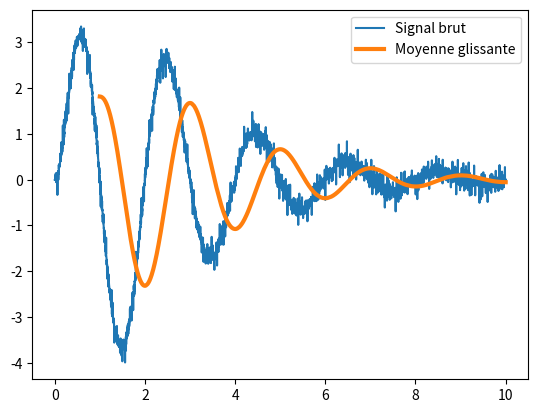

Write the Python code that produced this figure.
import numpy as np
import matplotlib.pyplot as plt
from random import randint
from math import pi,floor
nb = 10000
temps = np.linspace(0,10,nb)
aleatoire = [randint(-200,200)/10000*(i%2)*(i%3)*(i%4)*(i%5) for i in range(nb)]
aleatoire  = np.array(aleatoire)
signal = 10*np.sin(temps*2*pi*5000)*np.exp(-temps/2)*(1-np.exp(-temps))+aleatoire
signal_clair = 10*np.sin(temps*2*pi*5000)*np.exp(-temps/2)*(1-np.exp(-temps))

 

freq = 1000 # Hz
T = 1/freq
TT = T
ech_blo = [signal[0]]
ech = [signal[0]]
tps_ech = [temps[0]]


def echant(temps,signal,freq):
    T = 1/freq
    TT = T
    ech_blo = [signal[0]]
    ech = [signal[0]]
    tps_ech = [temps[0]]
    
        
    for i in range(1,len(temps)):
        tps = temps[i]
        if tps<TT:
            ech_blo.append(ech[-1])
        else :
            TT = TT+T
            ech_blo.append(signal[i])
            ech.append(signal[i])
            tps_ech.append(temps[i])
    return tps_ech,ech,ech_blo

        
def recherche_niveau(nb,niv):
    if nb<niv[0]:
        return niv[0]

    for i in range(len(niv)-1):
        if nb >= niv[i] and nb <=niv[i+1]:
            return niv[i]
    return niv[-1]
        
# Définition des niveaux de quantification
def signal_quan(Umin,Umax,Nq,signal):
    niv = []
    for i in range(2**Nq):
        niv.append(i*(Umax-Umin)/(2**Nq-1)+Umin)
    
    quan = []
    for s in signal:
        quan.append(recherche_niveau(s,niv))
    return quan


"""
for i in range(len(ech)):
    if ech[i]>0 :
        quan.append(floor(ech[i]))
    else :
        quan.append(floor(ech[i]))
"""
      
      

# Filtrage du signal
def filtrage_passe_bas(freq,pas_filtre,signal):
    tau = 1/freq # Coupure du filtre
    h = pas_filtre # Pas du filtre
    K=1
    res=[signal[0]]
    for i in range(1,len(signal)):
        res.append((h*K*signal[i]+tau*res[-1])/(h+tau))
    return res


# Filtrage du signal
def filtrage_passe_haut(freq,pas_filtre,signal):
    tau = 1/freq # Coupure du filtre
    h = pas_filtre # Pas du filtre
    K=1
    res=[signal[0]]
    for i in range(1,len(signal)):
        res.append((K*(signal[i]-signal[i-1])+res[-1]*(tau-h))/tau)
    return res
    
#Moyenne glissante
def filtrage_moyenne(signal,fenetre):
    filtrageg =[]

    for i in range(fenetre-1,len(signal)):
        s = sum(signal[i-fenetre+1:i+1])/fenetre
        filtrageg.append(s)
    return filtrageg
    


## AFFICHAGE DU SIGNAL CLAIR
#plt.plot(temps,signal_clair)

## AFFICHAGE DU SIGNAL BRUITE
#plt.plot(temps,signal)

## AFFICHAGE DU SIGNAL BRUITE#
#plt.plot(temps,signal)

## AFFICHAGE DU SIGNAL ECHANTILLONE
freq = 1
tps_ech,ech,ech_blo = echant(temps,signal,freq)

#plt.plot(temps,ech_blo,label="Signal bloqué")
#plt.plot(tps_ech,ech,label="Signal échantilonné")

## AFFICHAGE DU SIGNAL QUANTIFIE
Umin = -4 
Umax = 4
Nq = 8 # 2^Nb niveaux de quantification.
quan = signal_quan(Umin,Umax,Nq,ech_blo)
#plt.plot(temps,quan,label="Echantillonage "+str(freq)+ "Hz - Quantification "+str(Nq)+" bits")

## AFFICHAGE DU SIGNAL FILTRE PB
f = 1
s_pb= filtrage_passe_bas(f,0.001,signal)
#plt.plot(temps,signal,label="Signal brut")
#plt.plot(temps,s_pb,label="Signal filtré")


## AFFICHAGE DU SIGNAL FILTRE PH
f = .1
s_ph= filtrage_passe_haut(f,0.001,signal)
#plt.plot(temps,signal,label="Signal brut")
#plt.plot(temps,s_ph,label="Signal filtré PH")


## AFFICHAGE DU SIGNAL FILTRE MOYENNE GLISSANTE
fenetre=1000
filtrageg = filtrage_moyenne(signal,fenetre)
titre = "Moyenne glissante "+str(fenetre)
plt.plot(temps,signal,label="Signal brut")
plt.plot(temps[fenetre-1:],filtrageg,label="Moyenne glissante",linewidth=3 )

#plt.plot(tps_ech,res,linewidth=2,label="Pulsation de coupure "+str(1/tau)+" rad/s")

#plt.plot(tps_ech[fenetre-1:len(tps_ech)],filtrageg,linewidth=2,label="Moyenne sur "+str(fenetre)+" points")


#plt.plot(temps,ech,linewidth=2,label = "Frequence 1000 Hz")
# 
# import scipy.fftpack
# 
# N = len(quan)
# T = 1/freq
# yf = scipy.fftpack.fft(quan)
# #plt.plot(tps_ech,np.abs(yf)*2/N)

plt.legend()
plt.show()